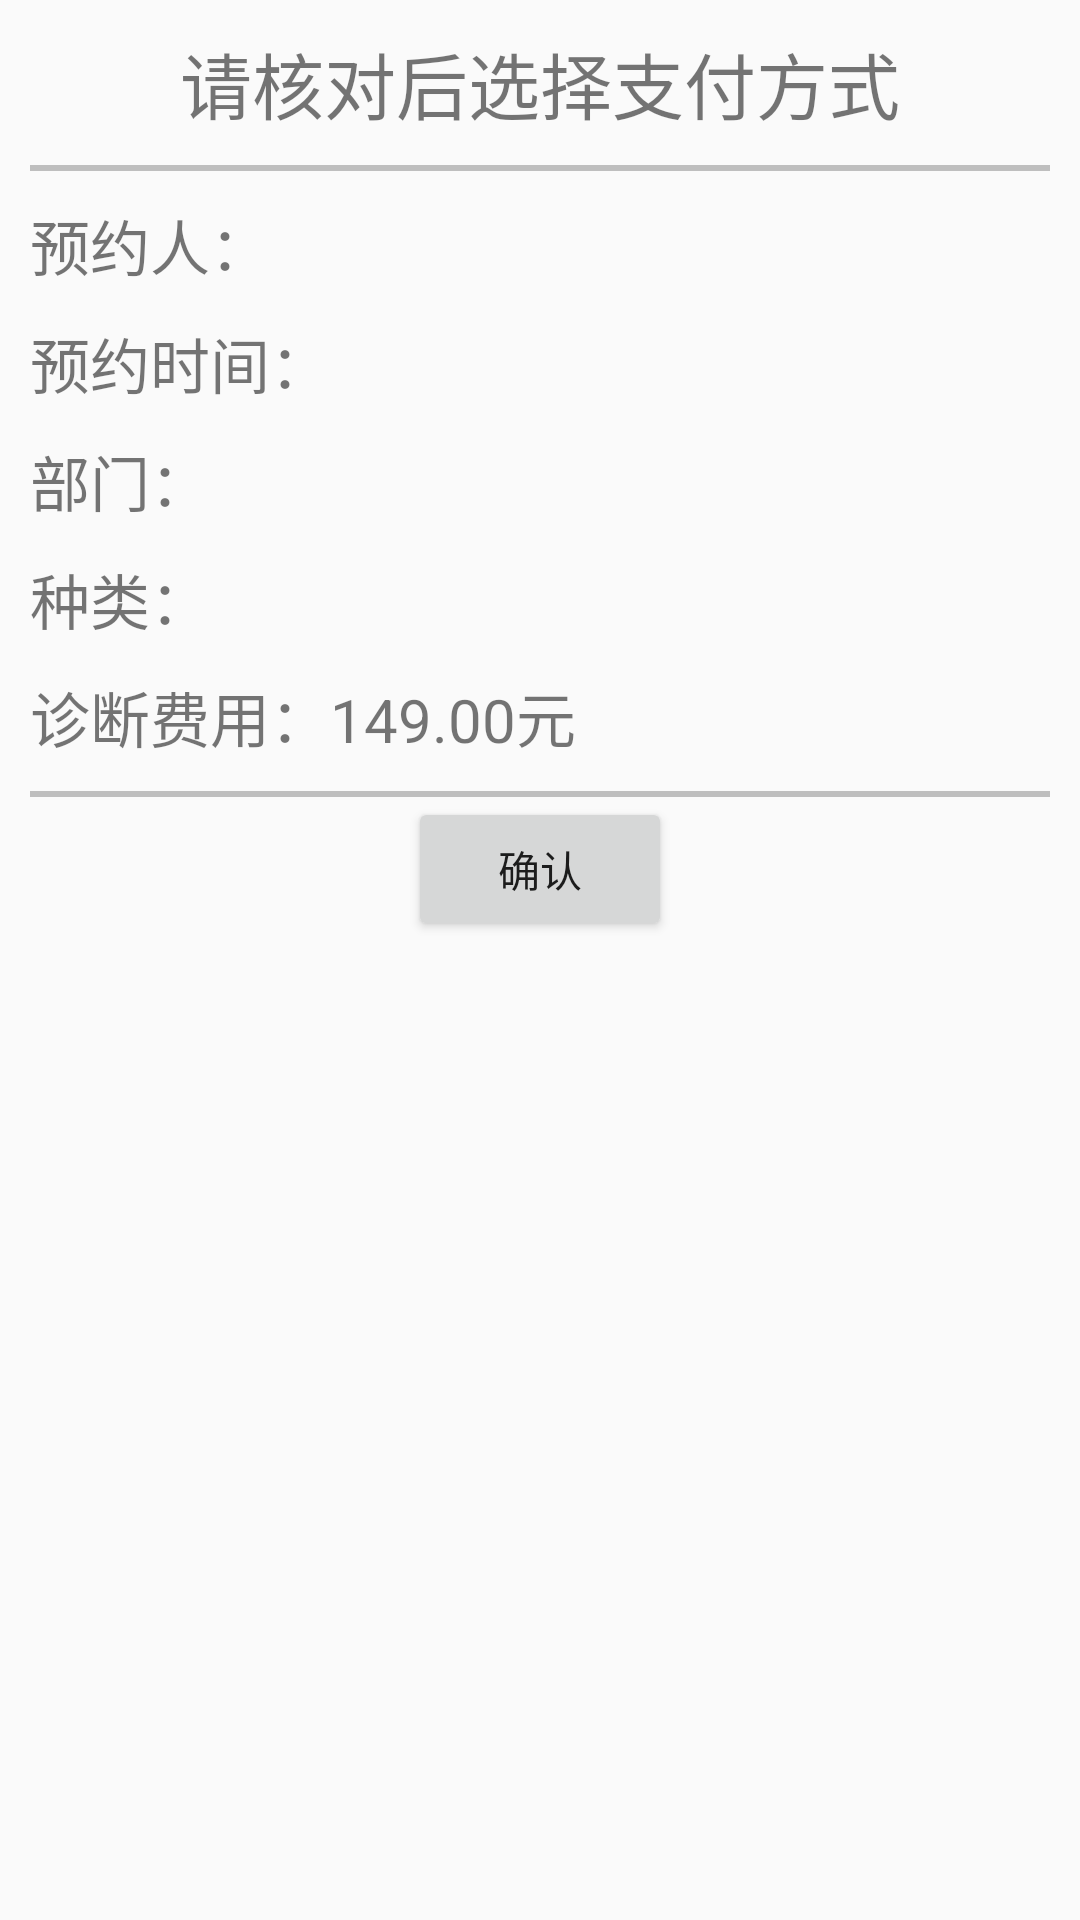

Android layout source for this screen:
<!-- AndroidManifest.xml: application theme AppTheme -->
<!-- res/layout/activity_pay.xml -->
<?xml version="1.0" encoding="utf-8"?>
<LinearLayout xmlns:android="http://schemas.android.com/apk/res/android"
    android:id="@+id/activity_case_info"
    android:layout_width="match_parent"
    android:layout_height="match_parent"
    android:orientation="vertical">

    <LinearLayout
        android:layout_width="match_parent"
        android:layout_height="wrap_content"
        android:layout_marginLeft="10dp"
        android:layout_marginRight="10dp"
        android:layout_marginTop="10dp">

        <TextView
            android:layout_width="match_parent"
            android:layout_height="match_parent"
            android:gravity="center"
            android:text="请核对后选择支付方式"
            android:textSize="24sp" />
    </LinearLayout>

    <View
        android:layout_width="match_parent"
        android:layout_height="2dp"
        android:layout_marginLeft="10dp"
        android:layout_marginRight="10dp"
        android:layout_marginTop="10dp"
        android:background="#3d000000" />

    <LinearLayout
        android:layout_width="match_parent"
        android:layout_height="wrap_content"
        android:layout_marginLeft="10dp"
        android:layout_marginRight="10dp"
        android:layout_marginTop="10dp">

        <TextView
            android:layout_width="wrap_content"
            android:layout_height="wrap_content"
            android:text="预约人："
            android:textSize="20sp" />

        <TextView
            android:id="@+id/do_R_name"
            android:layout_width="0dp"
            android:layout_height="wrap_content"
            android:layout_weight="1"
            android:textSize="20sp" />
    </LinearLayout>

    <LinearLayout
        android:layout_width="match_parent"
        android:layout_height="wrap_content"
        android:layout_marginLeft="10dp"
        android:layout_marginRight="10dp"
        android:layout_marginTop="10dp">

        <TextView
            android:layout_width="wrap_content"
            android:layout_height="wrap_content"
            android:text="预约时间："
            android:textSize="20sp" />

        <TextView
            android:id="@+id/do_R_time"
            android:layout_width="0dp"
            android:layout_height="wrap_content"
            android:layout_weight="1"
            android:textSize="20sp" />
    </LinearLayout>

    <LinearLayout
        android:layout_width="match_parent"
        android:layout_height="wrap_content"
        android:layout_marginLeft="10dp"
        android:layout_marginRight="10dp"
        android:layout_marginTop="10dp">

        <TextView
            android:layout_width="wrap_content"
            android:layout_height="wrap_content"
            android:text="@string/case_hos_name"
            android:textSize="20sp" />

        <TextView
            android:id="@+id/do_R_part"
            android:layout_width="0dp"
            android:layout_height="wrap_content"
            android:layout_weight="1"
            android:textSize="20sp" />
    </LinearLayout>

    <LinearLayout
        android:layout_width="match_parent"
        android:layout_height="wrap_content"
        android:layout_marginLeft="10dp"
        android:layout_marginRight="10dp"
        android:layout_marginTop="10dp">

        <TextView
            android:layout_width="wrap_content"
            android:layout_height="wrap_content"
            android:text="@string/case_type_name"
            android:textSize="20sp" />

        <TextView
            android:id="@+id/do_R_type"
            android:layout_width="0dp"
            android:layout_height="wrap_content"
            android:layout_weight="1"
            android:textSize="20sp" />
    </LinearLayout>

    <LinearLayout
        android:layout_width="match_parent"
        android:layout_height="wrap_content"
        android:layout_marginLeft="10dp"
        android:layout_marginRight="10dp"
        android:layout_marginTop="10dp">

        <TextView
            android:layout_width="wrap_content"
            android:layout_height="wrap_content"
            android:text="诊断费用："
            android:textSize="20sp" />

        <TextView
            android:layout_width="0dp"
            android:layout_height="wrap_content"
            android:layout_weight="1"
            android:text="149.00元"
            android:textSize="20sp" />
    </LinearLayout>

    <View
        android:layout_width="match_parent"
        android:layout_height="2dp"
        android:layout_marginLeft="10dp"
        android:layout_marginRight="10dp"
        android:layout_marginTop="10dp"
        android:background="#3d000000" />

    <LinearLayout
        android:layout_width="match_parent"
        android:layout_height="wrap_content"
        android:gravity="center">

        <Button
            android:id="@+id/btn_do_R_submit"
            android:layout_width="wrap_content"
            android:layout_height="wrap_content"
            android:text="确认" />
    </LinearLayout>


</LinearLayout>
<!-- resources referenced by this layout -->
<resources>
  <string name="case_hos_name">部门：</string>
  <string name="case_type_name">种类：</string>
  <style name="AppTheme" parent="Theme.AppCompat.Light.NoActionBar">
          
          <item name="colorPrimary">@color/colorPrimary</item>
          <item name="colorPrimaryDark">@color/colorPrimaryDark</item>
          <item name="colorAccent">@color/colorAccent</item>
      </style>
  <!-- not gathered from this repository: default colours our renderer supplied (Android Studio template values) -->
  <color name="colorPrimary">#FF6200EE</color>
  <color name="colorPrimaryDark">#FF3700B3</color>
  <color name="colorAccent">#FF03DAC5</color>
</resources>
